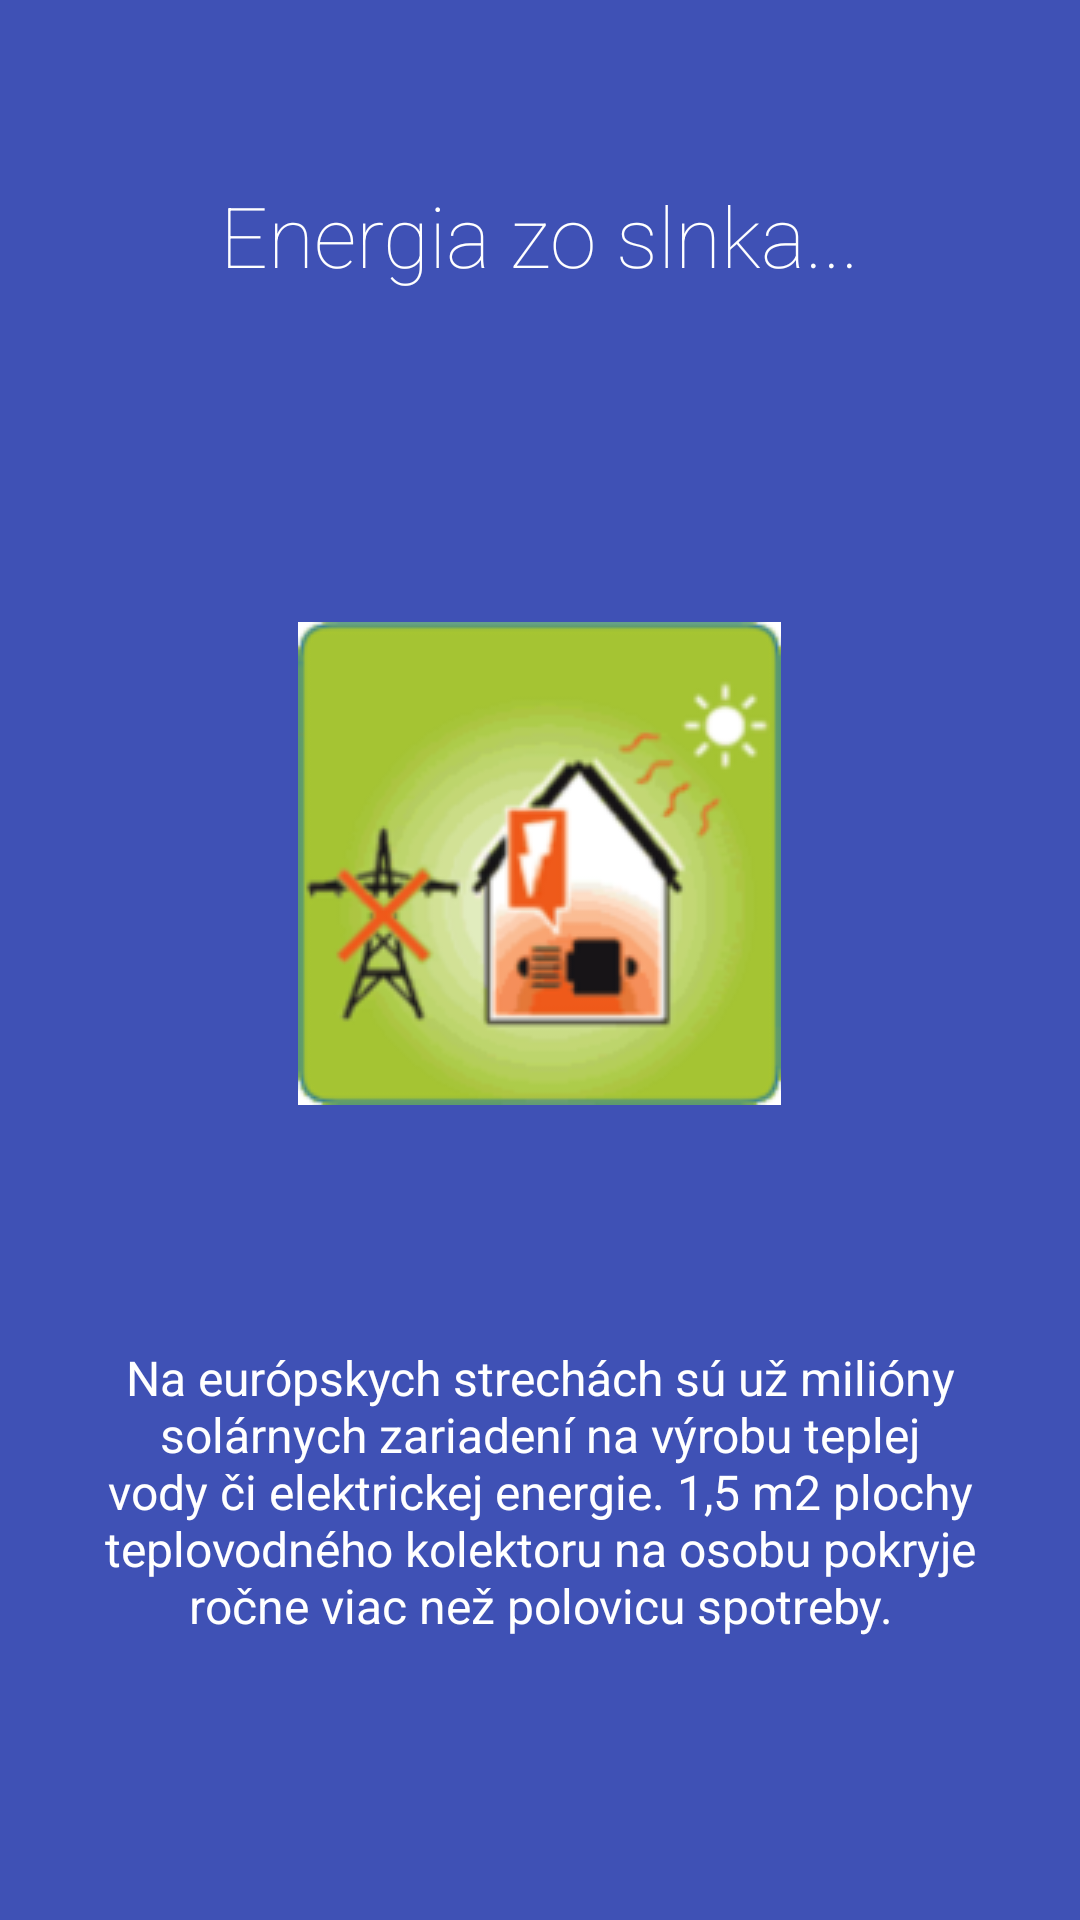

Android layout source for this screen:
<!-- AndroidManifest.xml: fallback theme Theme.MaterialComponents.DayNight.NoActionBar -->
<!-- res/layout/intro3.xml -->
<?xml version="1.0" encoding="utf-8"?>
<LinearLayout xmlns:android="http://schemas.android.com/apk/res/android"
    android:orientation="vertical" android:layout_width="match_parent"
    android:layout_height="match_parent"
    android:background="@color/colorPrimary"
    android:layout_weight="10"
    android:id="@+id/main">

    <TextView
        android:layout_width="wrap_content"
        android:layout_height="0dp"
        android:layout_gravity="center"
        android:gravity="center"
        android:paddingLeft="32dp"
        android:layout_weight="3"
        android:fontFamily="sans-serif-thin"
        android:textColor="#ffffff"
        android:paddingRight="32dp"
        android:textSize="28sp"
        android:text="Energia zo slnka..."/>

    <LinearLayout
        android:layout_width="fill_parent"
        android:layout_height="0dp"
        android:orientation="vertical"
        android:gravity="center"
        android:layout_weight="5">

        <ImageView
            android:layout_width="wrap_content"
            android:layout_height="wrap_content"
            android:layout_gravity="center"
            android:paddingLeft="16dp"
            android:paddingRight="16dp"
            android:src="@drawable/energiazoslnka"/>
    </LinearLayout>
    <TextView
        android:layout_width="wrap_content"
        android:layout_height="0dp"
        android:layout_weight="3"
        android:layout_gravity="center"
        android:gravity="center"
        android:textColor="#ffffff"
        android:paddingLeft="34dp"
        android:paddingRight="34dp"
        android:textSize="16sp"
        android:text="Na európskych strechách sú už milióny solárnych zariadení na výrobu teplej vody či elektrickej energie. 1,5 m2 plochy teplovodného kolektoru na osobu pokryje ročne viac než polovicu spotreby."/>
    <TextView
        android:layout_width="fill_parent"
        android:layout_height="64dp" />
</LinearLayout>
<!-- resources referenced by this layout -->
<resources>
  <color name="colorPrimary">#3F51B5</color>
  <!-- drawable energiazoslnka: png bitmap (drawable, 26651 bytes) -->
</resources>
